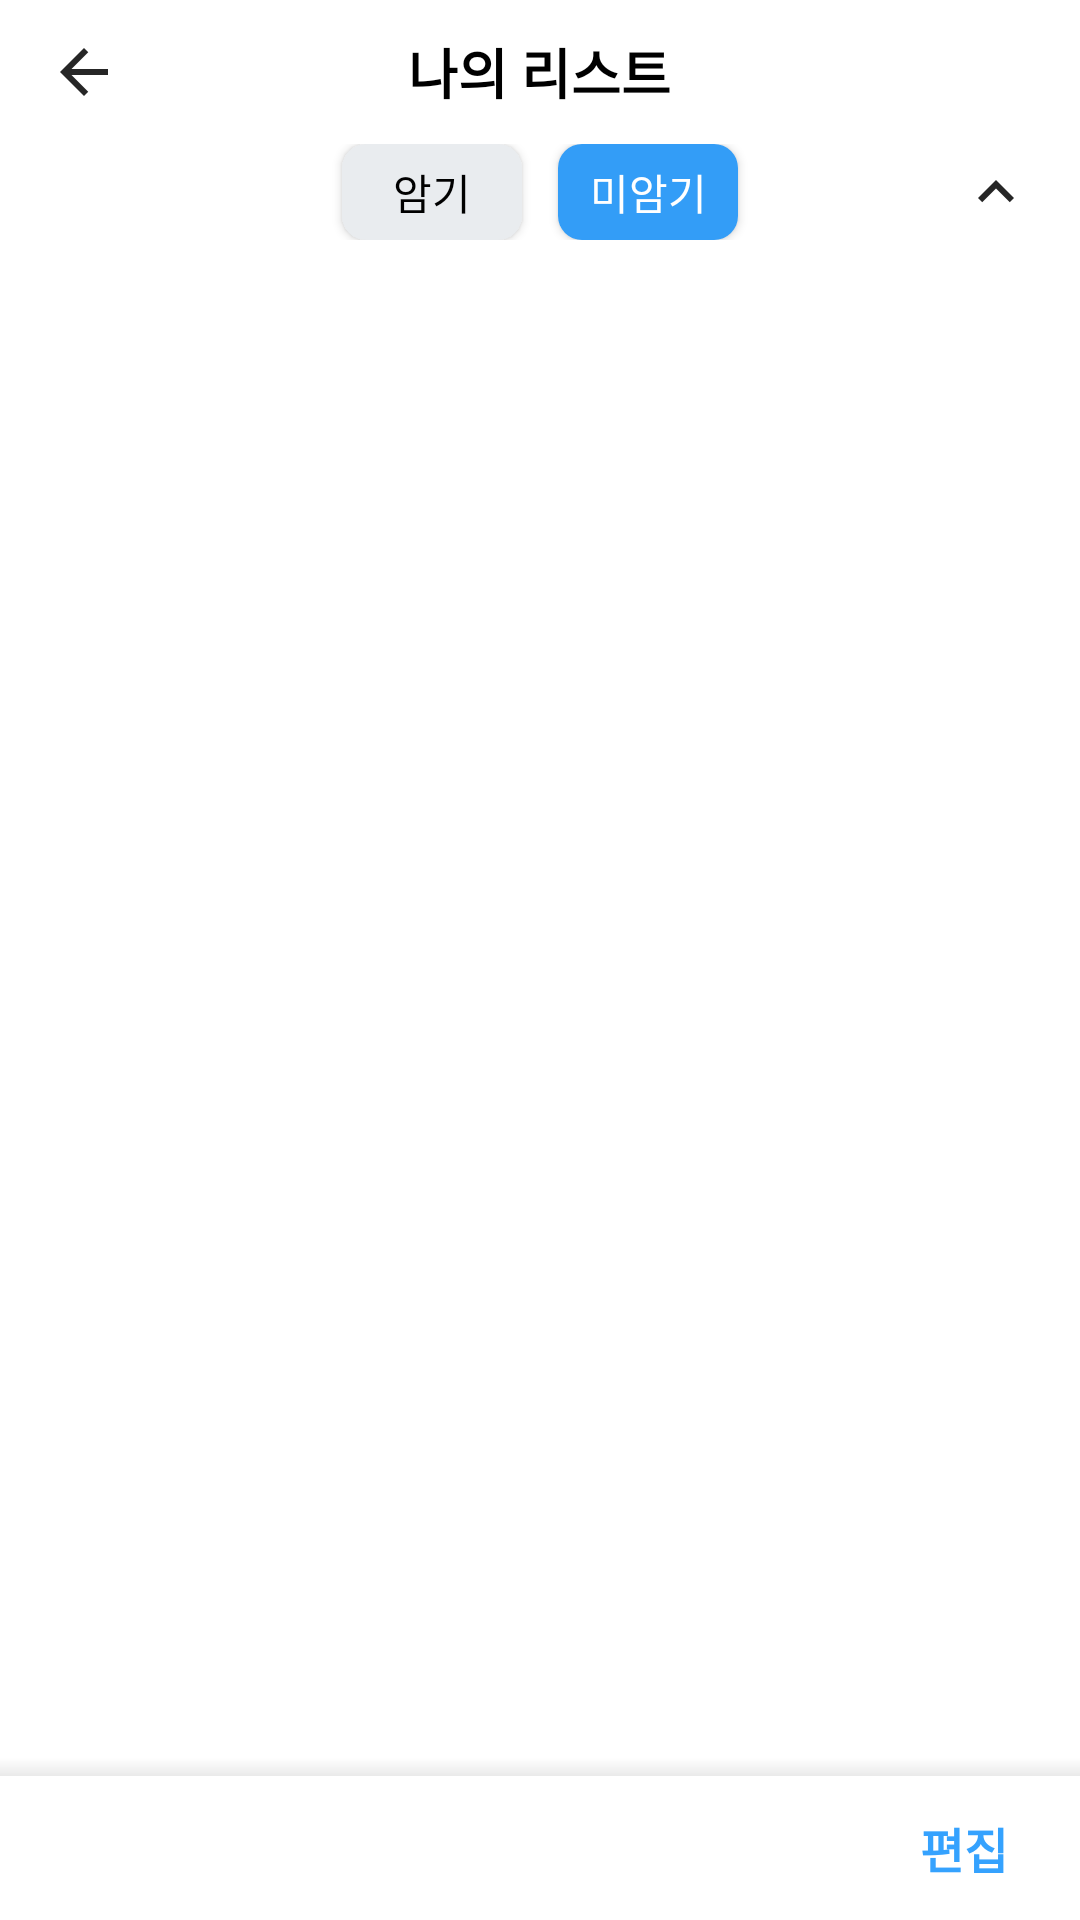

Android layout source for this screen:
<!-- AndroidManifest.xml: application theme AppTheme -->
<!-- res/layout/activity_wordbook.xml -->
<?xml version="1.0" encoding="utf-8"?>
<LinearLayout xmlns:android="http://schemas.android.com/apk/res/android"
    xmlns:app="http://schemas.android.com/apk/res-auto"
    android:layout_width="match_parent"
    android:layout_height="match_parent"
    android:background="@color/colorDamoyoungWhite"
    android:orientation="vertical">


    <RelativeLayout
        android:background="@color/colorDamoyoungWhite"
        android:layout_width="match_parent"
        android:layout_height="48dp"
        >

        <ImageView
            android:id="@+id/iv_wordbook_arrow_back"
            android:layout_width="wrap_content"
            android:layout_height="wrap_content"
            android:layout_marginStart="8dp"
            android:layout_centerVertical="true"
            android:onClick="onClick"
            android:padding="8dp"
            app:srcCompat="@drawable/ic_arrow_back" />

        <TextView
            android:id="@+id/tv_wordbook_title"
            android:background="@color/colorDamoyoungWhite"
            android:layout_width="wrap_content"
            android:layout_height="wrap_content"
            android:layout_centerHorizontal="true"
            android:layout_centerVertical="true"
            android:ems="13"
            android:maxLines="1"
            android:gravity="center"
            android:ellipsize="end"
            android:text="나의 리스트"
            android:textStyle="bold"
            android:textColor="@color/colorBlack"
            android:layout_marginBottom="14dp"
            android:textSize="18sp" />


    </RelativeLayout>

    <RelativeLayout
        android:background="@color/colorDamoyoungWhite"
        android:layout_width="match_parent"
        android:layout_height="wrap_content"
        android:orientation="horizontal"
        >

        <Button
            android:id="@+id/btn_memorization"
            android:layout_width="60dp"
            android:layout_height="32dp"
            android:background="@drawable/custom_button_off"
            android:layout_toLeftOf="@+id/tv_wordbook_center_guideline"
            android:onClick="onClick"
            android:text="@string/memorized"
            android:textColor="@color/colorBlack"
            android:textSize="14sp" />

        <TextView
            android:id="@+id/tv_wordbook_center_guideline"
            android:layout_width="12dp"
            android:layout_centerInParent="true"
            android:layout_height="wrap_content"/>
        <Button
            android:layout_toRightOf="@id/tv_wordbook_center_guideline"
            android:id="@+id/btn_unmemorization"
            android:layout_width="60dp"
            android:layout_height="32dp"
            android:background="@drawable/custom_button_on"
            android:onClick="onClick"
            android:text="@string/unmemorized"
            android:textColor="@color/colorDamoyoungWhite"
            android:textSize="14sp" />


        <ImageView
            android:layout_alignParentEnd="true"
            android:id="@+id/iv_wordbook_all_arrow_down"
            android:layout_centerVertical="true"
            android:layout_marginEnd="16dp"
            android:layout_width="wrap_content"
            android:layout_height="wrap_content"
            android:onClick="onClick"
            app:srcCompat="@drawable/ic_arrow_up"/>

    </RelativeLayout>


    <ExpandableListView
        android:layout_marginTop="16dp"
        android:layout_marginStart="16dp"
        android:layout_marginEnd="16dp"
        android:id="@+id/elv_wordbook"
        android:layout_width="match_parent"
        android:layout_height="0dp"
        android:layout_weight="1"
        android:childDivider="@android:color/transparent"
        android:background="@color/colorDamoyoungWhite"
        android:childIndicator="@null"
        android:groupIndicator="@null"/>
    <View
        android:layout_width="match_parent"
        android:layout_height="6dp"
        android:background="@drawable/up_shadow" />
    <LinearLayout
        android:layout_width="match_parent"
        android:layout_height="48dp"
        android:orientation="horizontal">

        <TextView
            android:id="@+id/tv_wordbook_delete"
            android:layout_width="0dp"
            android:layout_height="wrap_content"
            android:layout_gravity="center_vertical"
            android:layout_weight="1"
            android:gravity="center_horizontal"
            android:onClick="onClick"
            android:paddingTop="8dp"
            android:paddingBottom="8dp"
            android:text="@string/delete"
            android:textColor="@color/colorDamoyoungText"
            android:textSize="16sp"
            android:textStyle="bold"
            android:visibility="gone" />

        <TextView
            android:id="@+id/tv_wordbook_move"
            android:layout_width="0dp"
            android:layout_height="wrap_content"
            android:layout_gravity="center_vertical"
            android:layout_weight="1"
            android:gravity="center_horizontal"
            android:onClick="onClick"
            android:paddingTop="8dp"
            android:paddingBottom="8dp"
            android:text="@string/move"
            android:textColor="@color/colorDamoyoungText"
            android:textSize="16sp"
            android:textStyle="bold"
            android:visibility="gone" />

        <TextView
            android:id="@+id/tv_wordbook_copy"
            android:layout_width="0dp"
            android:layout_height="wrap_content"
            android:layout_gravity="center_vertical"
            android:layout_weight="1"
            android:gravity="center_horizontal"
            android:onClick="onClick"
            android:paddingTop="8dp"
            android:paddingBottom="8dp"
            android:text="@string/copy"
            android:textColor="@color/colorDamoyoungText"
            android:textSize="16sp"
            android:textStyle="bold"
            android:visibility="gone" />

        <TextView
            android:id="@+id/tv_wordbook_all_select"
            android:layout_width="0dp"
            android:layout_height="wrap_content"
            android:layout_gravity="center_vertical"
            android:layout_weight="1"
            android:gravity="center_horizontal"
            android:onClick="onClick"
            android:paddingTop="8dp"
            android:paddingBottom="8dp"
            android:text="@string/allSelect"
            android:textColor="@color/colorDamoyoungText"
            android:textSize="16sp"
            android:textStyle="bold"
            android:visibility="gone" />

        <TextView
            android:id="@+id/tv_wordbook_confirm"
            android:layout_width="0dp"
            android:layout_height="wrap_content"
            android:layout_gravity="center_vertical"
            android:layout_weight="1"
            android:gravity="center_horizontal"
            android:onClick="onClick"
            android:paddingTop="8dp"
            android:paddingBottom="8dp"
            android:text="@string/confirm"
            android:textColor="@color/colorDamoyoungText"
            android:textSize="16sp"
            android:textStyle="bold"
            android:visibility="gone" />
















        <View
            android:id="@+id/tv_wordbook_empty_view"
            android:layout_width="0dp"
            android:layout_height="wrap_content"
            android:layout_weight="1"
            android:visibility="visible" />

        <TextView
            android:id="@+id/tv_wordbook_edit"
            android:layout_width="wrap_content"
            android:layout_height="wrap_content"
            android:layout_gravity="center_vertical"
            android:layout_marginEnd="16dp"
            android:onClick="onClick"
            android:padding="8dp"
            android:text="@string/edit"
            android:textColor="@color/colorDamoyoungText"
            android:textSize="16sp"
            android:textStyle="bold"
            android:visibility="visible" />


    </LinearLayout>


</LinearLayout>
<!-- resources referenced by this layout -->
<resources>
  <color name="colorBlack">#000000</color>
  <color name="colorDamoyoungText">#35a2fe</color>
  <color name="colorDamoyoungWhite">#ffffff</color>
  <!-- drawable custom_button_off (drawable) -->
  <?xml version="1.0" encoding="utf-8"?>
  <shape
      xmlns:android="http://schemas.android.com/apk/res/android"
      android:shape="rectangle">
  
      <solid android:color="@color/colorButtonOff"/>
      <corners android:radius="8dp"/>
  
  </shape>
  <!-- drawable custom_button_on (drawable) -->
  <?xml version="1.0" encoding="utf-8"?>
  <shape
      xmlns:android="http://schemas.android.com/apk/res/android"
      android:shape="rectangle">
  
      <solid android:color="@color/colorDamoyoungBlue"/>
      <corners android:radius="8dp"/>
  
  </shape>
  <!-- drawable ic_arrow_back: png bitmap (drawable-hdpi, 326 bytes) -->
  <!-- drawable ic_arrow_up: png bitmap (drawable-hdpi, 338 bytes) -->
  <!-- drawable up_shadow (drawable) -->
  <?xml version="1.0" encoding="utf-8"?>
  <shape xmlns:android="http://schemas.android.com/apk/res/android">
      <gradient
          android:startColor="#16000000"
          android:endColor="#ffffff"
          android:angle="90"
          >
      </gradient>
  </shape>
  <string name="allSelect">전체선택</string>
  <string name="confirm">완료</string>
  <string name="copy">복사</string>
  <string name="delete">삭제</string>
  <string name="edit">편집</string>
  <string name="memorized">암기</string>
  <string name="move">이동</string>
  <string name="order">최신 순</string>
  <string name="unmemorized">미암기</string>
  <style name="AppTheme" parent="Theme.AppCompat.Light.DarkActionBar">
          
          <item name="colorPrimary">@color/colorPrimary</item>
          <item name="colorPrimaryDark">@color/colorPrimaryDark</item>
          <item name="colorAccent">@color/colorCursorBlue</item>
          <item name="windowNoTitle">true</item>
          <item name="android:statusBarColor">@color/colorStatusBar </item>
          <item name="popupMenuStyle">@style/MyPopupMenu</item>
          <item name="android:itemTextAppearance">@style/itemTextStyle.AppTheme</item>
      </style>
  <color name="colorButtonOff">#e9ecef</color>
  <color name="colorDamoyoungBlue">#339df7</color>
  <color name="colorPrimary">#008577</color>
  <color name="colorPrimaryDark">#00574B</color>
  <color name="colorCursorBlue">#35a2fe</color>
  <color name="colorStatusBar">#494949</color>
  <style name="MyPopupMenu" parent="@style/Widget.AppCompat.PopupMenu.Overflow">
          <item name="android:popupBackground">@android:color/white</item>
          <item name="android:dropDownHorizontalOffset">10dp</item>
          <item name="android:dropDownVerticalOffset">5dp</item>
      </style>
  <style name="itemTextStyle.AppTheme" parent="@android:style/TextAppearance.Widget.IconMenu.Item">
          <item name="android:textColor">#05437e</item>
          <item name="android:textSize">12sp</item>
      </style>
</resources>
